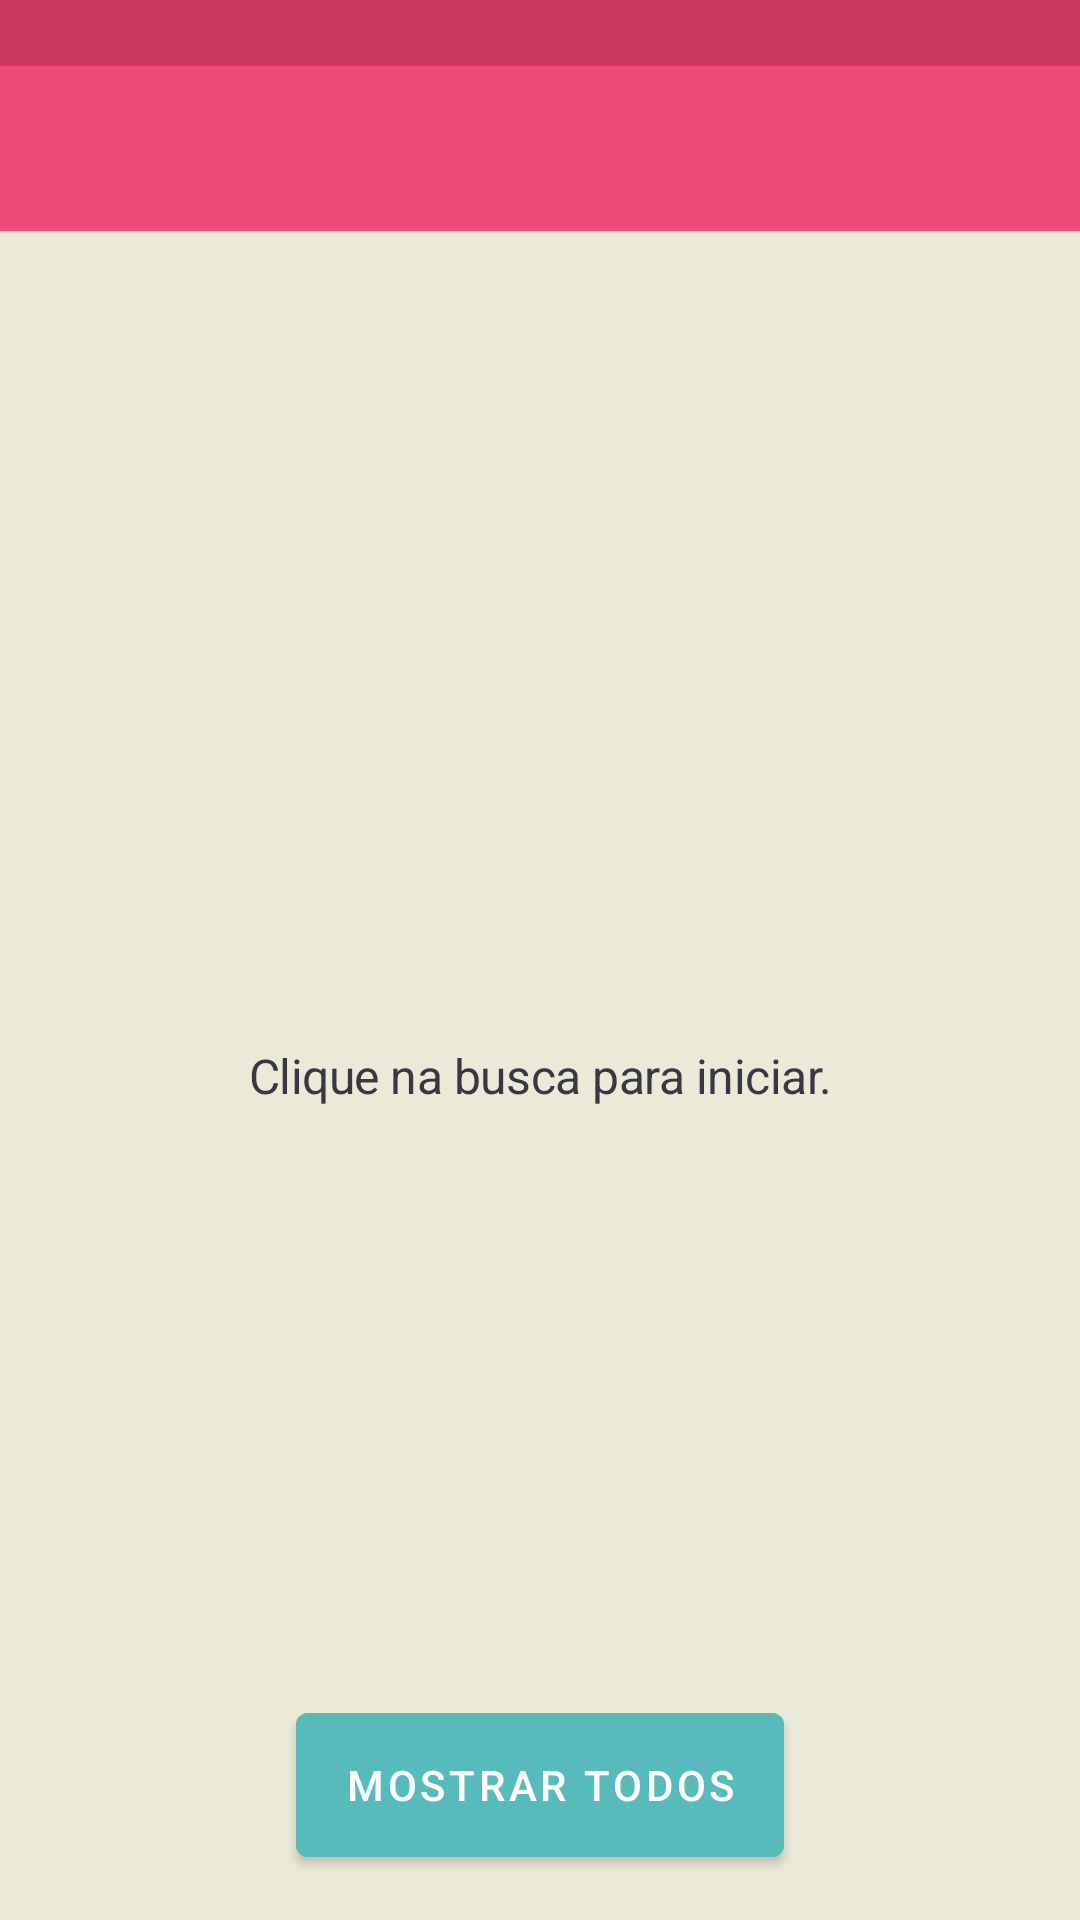

Here is an Android app screen rendered from its layout file. Give the layout XML and the strings, colors and styles it references.
<!-- AndroidManifest.xml: application theme AppTheme -->
<!-- res/layout/activity_home.xml -->
<?xml version="1.0" encoding="utf-8"?>
<androidx.constraintlayout.widget.ConstraintLayout
        xmlns:android="http://schemas.android.com/apk/res/android"
        xmlns:app="http://schemas.android.com/apk/res-auto"
        xmlns:tools="http://schemas.android.com/tools"
         android:layout_width="match_parent"
         android:layout_height="match_parent"
        android:background="@color/beige"
        tools:context=".ui.HomeActivity"
        >

    <LinearLayout android:layout_width="match_parent"
                  app:layout_constraintTop_toTopOf="parent"
                  android:id="@+id/layout_head"
                  android:background="#CC385F"
                  android:layout_height="22dp"
                  android:orientation="horizontal"/>

    <com.google.android.material.appbar.MaterialToolbar
            android:id="@+id/toolbar"
            android:layout_width="match_parent"
            android:layout_height="55dp"
            app:titleTextColor="#00FFFFFF"
            app:layout_constraintStart_toStartOf="parent"
            app:layout_constraintTop_toBottomOf="@id/layout_head"
            android:background="@color/medium_pink"
            />


    <ImageView
            android:id="@+id/img_logo"
            android:src="@drawable/logo_nav"
            app:layout_constraintTop_toTopOf="@id/toolbar"
            app:layout_constraintStart_toStartOf="@id/toolbar"
            app:layout_constraintEnd_toEndOf="@id/toolbar"
            app:layout_constraintBottom_toBottomOf="@id/toolbar"
            android:layout_marginStart="121.5dp"
            android:layout_marginEnd="121.4dp"
            android:layout_marginTop="13dp"
            android:layout_marginBottom="13.5dp"
            android:backgroundTint="@color/charcoal_grey"
            android:layout_width="117.1dp"
            android:layout_height="28.5dp"/>



    <TextView
            android:id="@+id/txt_click_buscar"
            android:layout_width="wrap_content"
            android:layout_height="wrap_content"
            android:maxWidth="262dp"
            app:layout_constraintTop_toBottomOf="@id/toolbar"
            app:layout_constraintBottom_toBottomOf="parent"
            app:layout_constraintStart_toStartOf="parent"
            app:layout_constraintEnd_toEndOf="parent"
            android:fontFamily="sans-serif"
            android:textStyle="normal"
            android:textSize="16sp"
            android:textColor="@color/charcoal_grey"
            android:letterSpacing="-0.01"
            android:lineSpacingExtra="3.5sp"
            android:gravity="center_horizontal"
            android:text="Clique na busca para iniciar."
            tools:text="Clique na busca para iniciar."/>



    <androidx.recyclerview.widget.RecyclerView
            android:id="@+id/rv_enterprise"
            android:layout_width="match_parent"
            android:layout_height="0dp"
            android:layout_marginBottom="80dp"
            android:visibility="gone"
            app:layoutManager="androidx.recyclerview.widget.LinearLayoutManager"
            app:layout_constraintBottom_toBottomOf="parent"
            app:layout_constraintTop_toBottomOf="@id/toolbar"
            tools:itemCount="5"
            tools:listitem="@layout/item_empresa" />

    <com.google.android.material.button.MaterialButton
            android:id="@+id/bt_mostrar_todos"
            android:layout_width="wrap_content"
            android:layout_height="60dp"
            style="@style/Widget.MaterialComponents.Button"
            android:layout_marginTop="15dp"
            app:layout_constraintEnd_toEndOf="parent"
            app:layout_constraintStart_toStartOf="parent"
            app:layout_constraintBottom_toBottomOf="parent"
            android:layout_marginEnd="45dp"
            android:layout_marginStart="45dp"
            android:layout_marginBottom="15dp"
            android:text="Mostrar Todos"
            android:backgroundTint="@color/light_blue"
    />



    <androidx.core.widget.ContentLoadingProgressBar
            android:id="@+id/searchProgressBar"
            style="?android:attr/progressBarStyle"
            app:layout_constraintStart_toStartOf="parent"
            app:layout_constraintEnd_toEndOf="parent"
            app:layout_constraintTop_toTopOf="parent"
            app:layout_constraintBottom_toBottomOf="parent"
            android:visibility="gone"
            android:layout_width="60dp"
            android:layout_height="60dp"/>
</androidx.constraintlayout.widget.ConstraintLayout>
<!-- res/layout/item_empresa.xml (included above) -->
<?xml version="1.0" encoding="utf-8"?>
<androidx.constraintlayout.widget.ConstraintLayout
        xmlns:android="http://schemas.android.com/apk/res/android"
        xmlns:tools="http://schemas.android.com/tools"
        android:layout_width="match_parent"
        android:layout_height="wrap_content"
        xmlns:app="http://schemas.android.com/apk/res-auto">

    <com.google.android.material.card.MaterialCardView
            android:id="@+id/mcv_content"
            android:layout_width="match_parent"
            android:layout_height="100dp"
            android:checkable="true"
            android:clickable="true"
            android:focusable="true"
            app:cardCornerRadius="16dp"
            app:cardElevation="8dp"
            android:layout_marginTop="18dp"
            android:layout_marginEnd="19dp"
            android:layout_marginStart="9.5dp"
            app:layout_constraintTop_toTopOf="parent"
            app:layout_constraintStart_toStartOf="parent"
            app:layout_constraintEnd_toEndOf="parent"
            app:layout_constraintBottom_toBottomOf="parent"

    >


        <androidx.constraintlayout.widget.ConstraintLayout
                android:layout_width="wrap_content"
                android:layout_height="wrap_content"
                android:layout_marginBottom="9.5dp"
                android:layout_marginStart="11dp">

            <com.google.android.material.textview.MaterialTextView
                    android:id="@+id/tv_empresa"
                    android:layout_width="wrap_content"
                    android:layout_height="wrap_content"
                    android:textStyle="bold"
                    android:textSize="17sp"
                    android:textColor="@color/dark_indigo"
                    android:layout_marginStart="14.5dp"
                    android:layout_marginTop="4dp"
                    app:layout_constraintStart_toEndOf="@id/img_empresa"
                    app:layout_constraintTop_toTopOf="@id/img_empresa"
                    tools:text="Empresa1"/>

            <com.google.android.material.textview.MaterialTextView
                    android:id="@+id/tv_negocio"
                    android:layout_width="wrap_content"
                    android:layout_height="wrap_content"
                    android:layout_marginTop="4.5dp"
                    android:textSize="17sp"
                    android:textColor="@color/warm_grey"
                    app:layout_constraintStart_toEndOf="@id/img_empresa"
                    android:layout_marginStart="14dp"
                    app:layout_constraintTop_toBottomOf="@id/tv_empresa"
                    tools:text="Negócio"/>

            <com.google.android.material.textview.MaterialTextView
                    android:id="@+id/tv_pais"
                    android:layout_width="wrap_content"
                    android:layout_height="wrap_content"
                    android:layout_marginTop="1.5dp"
                    android:layout_marginStart="14dp"
                    android:textSize="17sp"
                    android:textColor="@color/warm_grey"
                    app:layout_constraintStart_toEndOf="@id/img_empresa"
                    app:layout_constraintTop_toBottomOf="@id/tv_negocio"
                    tools:text="Brasil"/>




            <ImageView
                    android:id="@+id/img_empresa"
                    android:layout_width="105dp"
                    android:layout_height="80dp"
                    android:layout_marginTop="10dp"
                    tools:src="@drawable/img_e_1"
                    app:layout_constraintStart_toStartOf="parent"
                    app:layout_constraintTop_toTopOf="parent"
                    app:layout_constraintBottom_toBottomOf="parent"

            />





        </androidx.constraintlayout.widget.ConstraintLayout>

    </com.google.android.material.card.MaterialCardView>


</androidx.constraintlayout.widget.ConstraintLayout>
<!-- resources referenced by this layout -->
<resources>
  <color name="beige">#ebe9d7</color>
  <color name="charcoal_grey">#383743</color>
  <color name="dark_indigo">#1a0e49</color>
  <color name="light_blue">#57bbbc</color>
  <color name="medium_pink">#ee4c77</color>
  <color name="warm_grey">#8d8c8c</color>
  <style name="AppTheme" parent="Theme.MaterialComponents.Light.NoActionBar">
          
          <item name="colorPrimary">@color/colorPrimary</item>
          <item name="colorPrimaryDark">@color/colorPrimaryDark</item>
          <item name="colorAccent">@color/colorAccent</item>
  
      </style>
  <color name="colorPrimary">#6200EE</color>
  <color name="colorPrimaryDark">#3700B3</color>
  <color name="colorAccent">#03DAC5</color>
</resources>
